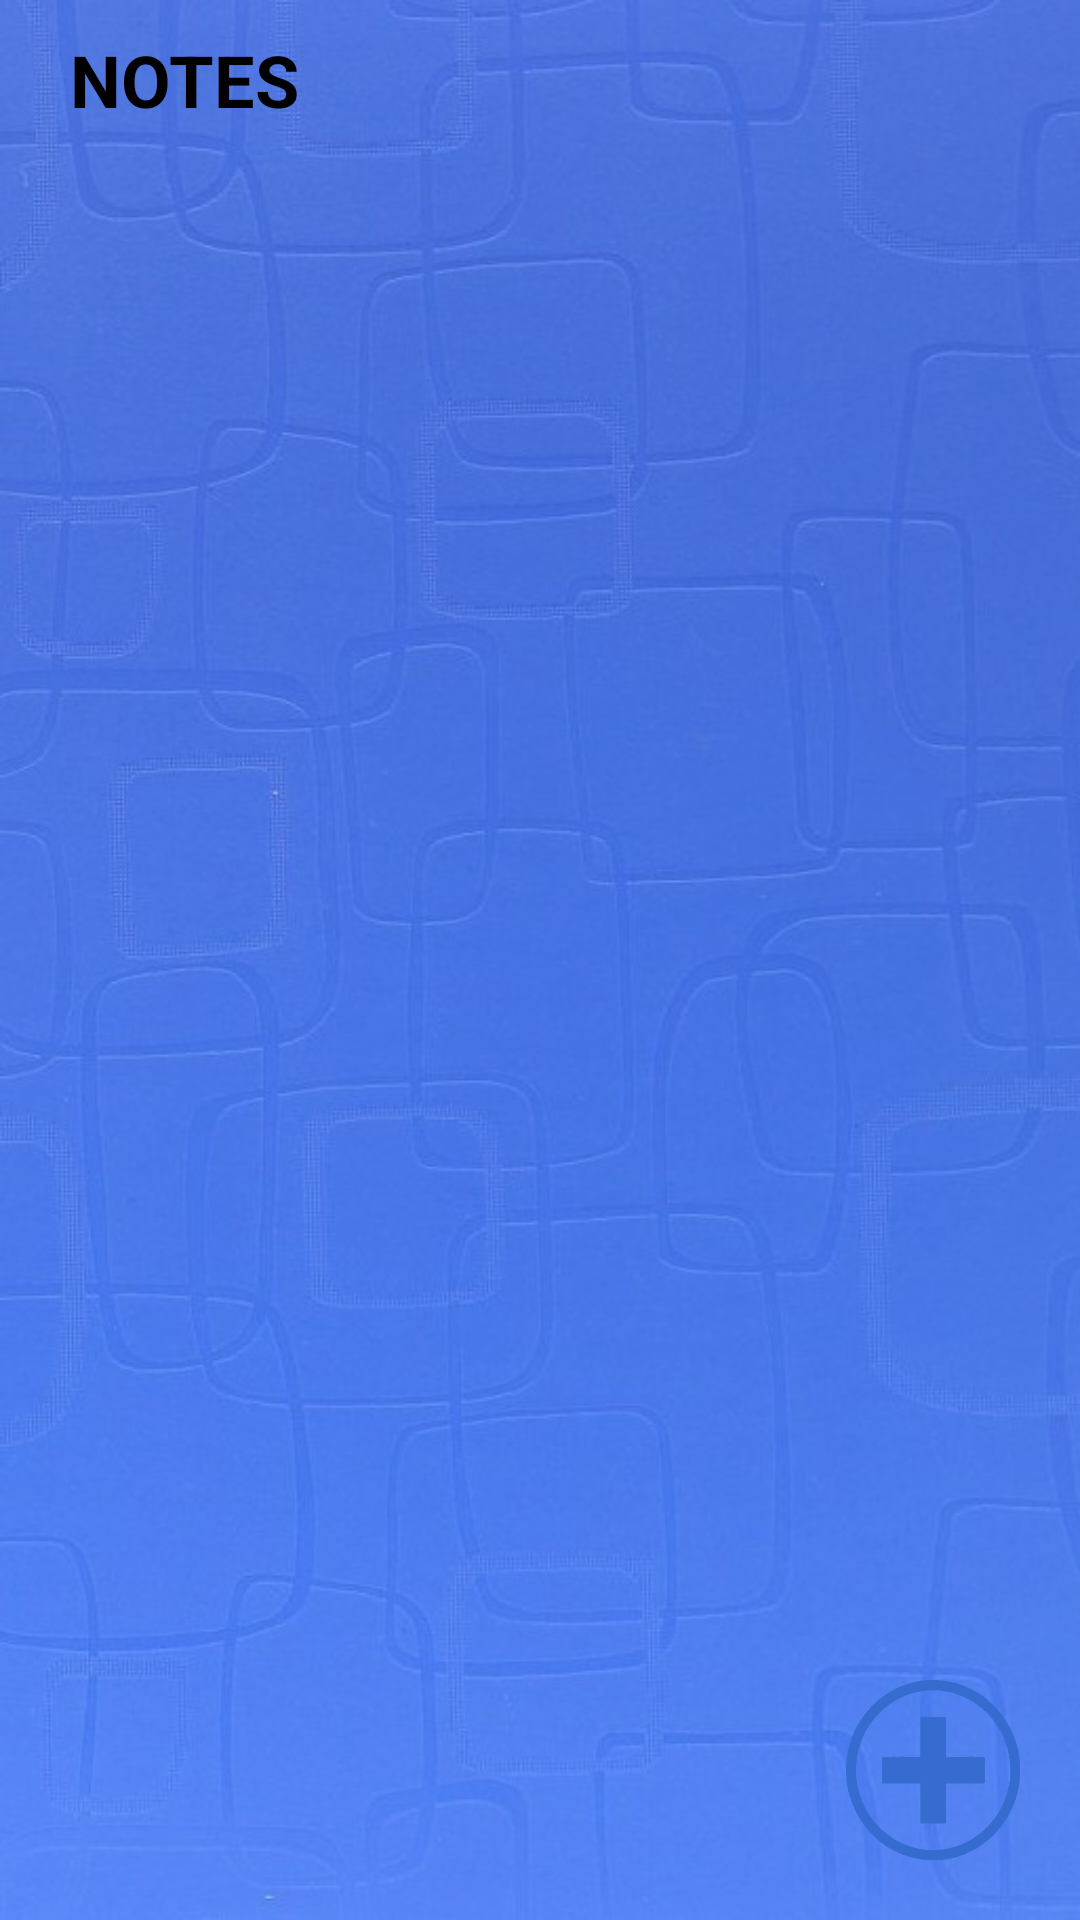

Reconstruct the res/layout file that produces this screen, plus the resources it refers to.
<!-- AndroidManifest.xml: application theme Theme.ProductivityApp -->
<!-- res/layout/activity_main.xml -->
<?xml version="1.0" encoding="utf-8"?>
<androidx.constraintlayout.widget.ConstraintLayout xmlns:android="http://schemas.android.com/apk/res/android"
    xmlns:app="http://schemas.android.com/apk/res-auto"
    xmlns:tools="http://schemas.android.com/tools"
    android:layout_width="match_parent"
    android:layout_height="match_parent"
    android:background="@drawable/background"
    tools:context=".MainActivity">


    <TextView
        android:id="@+id/notesTitle"
        android:layout_width="107dp"
        android:layout_height="37dp"
        android:layout_marginStart="8dp"
        android:layout_marginTop="8dp"
        android:gravity="center_horizontal|center_vertical"
        android:text="@string/notes"
        android:textColor="#000000"
        android:textSize="24sp"
        android:textStyle="bold"
        app:layout_constraintStart_toStartOf="parent"
        app:layout_constraintTop_toTopOf="parent" />

    <androidx.recyclerview.widget.RecyclerView
        android:id="@+id/recyclerview"
        android:layout_width="match_parent"
        android:layout_height="wrap_content"
        android:padding="20dp"
        app:layout_constraintBottom_toBottomOf="parent"
        app:layout_constraintEnd_toEndOf="parent"
        app:layout_constraintHorizontal_bias="0.0"
        app:layout_constraintStart_toStartOf="parent"
        app:layout_constraintTop_toBottomOf="@+id/notesTitle"
        app:layout_constraintVertical_bias="0.0">

    </androidx.recyclerview.widget.RecyclerView>

    <ImageView
        android:id="@+id/addNewNoteBtn"
        android:layout_width="58dp"
        android:layout_height="60dp"
        android:layout_marginEnd="20dp"
        android:layout_marginBottom="20dp"
        android:background="@drawable/plus"
        android:contextClickable="true"
        app:layout_constraintBottom_toBottomOf="parent"
        app:layout_constraintEnd_toEndOf="parent"
        tools:ignore="ImageContrastCheck"
        android:contentDescription="@string/AddNote" />


</androidx.constraintlayout.widget.ConstraintLayout>
<!-- resources referenced by this layout -->
<resources>
  <!-- drawable background: jpg bitmap (drawable, 55355 bytes) -->
  <!-- drawable plus: png bitmap (drawable, 3616 bytes) -->
  <string name="AddNote">TODO</string>
  <string name="notes">NOTES</string>
  <style name="Theme.ProductivityApp" parent="Theme.MaterialComponents.DayNight.NoActionBar">
          
          <item name="colorPrimary">@color/purple_500</item>
          <item name="colorPrimaryVariant">@color/purple_700</item>
          <item name="colorOnPrimary">@color/white</item>
          
          <item name="colorSecondary">@color/teal_200</item>
          <item name="colorSecondaryVariant">@color/teal_700</item>
          <item name="colorOnSecondary">@color/black</item>
          
          <item name="android:statusBarColor">?attr/colorPrimaryVariant</item>
          
      </style>
  <!-- not gathered from this repository: default colours our renderer supplied (Android Studio template values) -->
  <color name="purple_500">#FF6200EE</color>
  <color name="purple_700">#FF3700B3</color>
  <color name="teal_200">#FF03DAC5</color>
  <color name="teal_700">#FF018786</color>
  <color name="black">#FF000000</color>
  <color name="white">#FFFFFFFF</color>
</resources>
